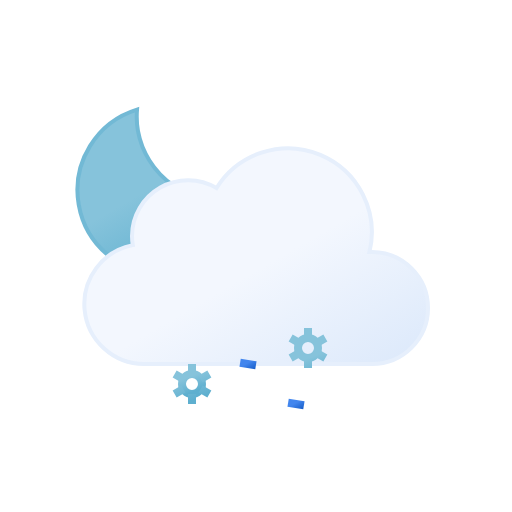
t = 0.00 s
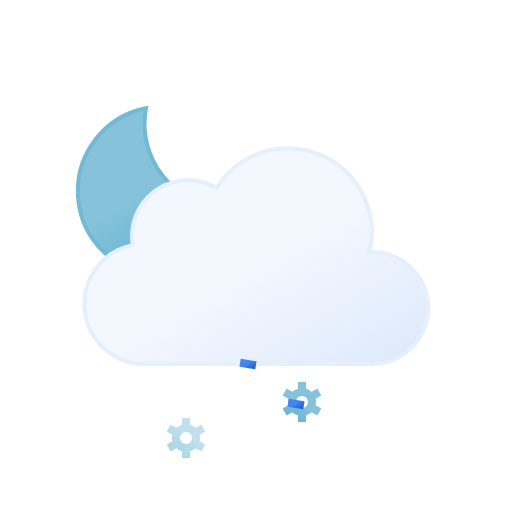
t = 1.50 s
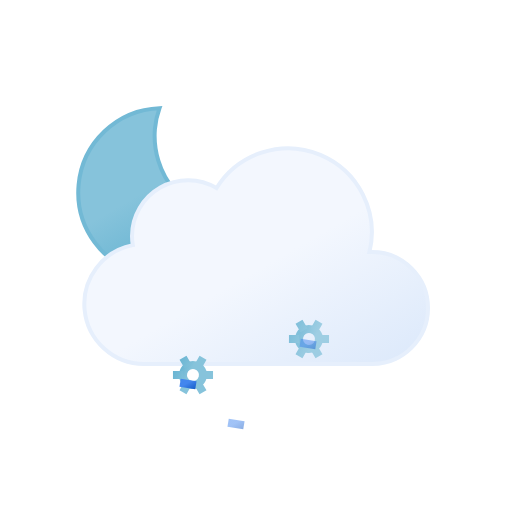
t = 3.75 s
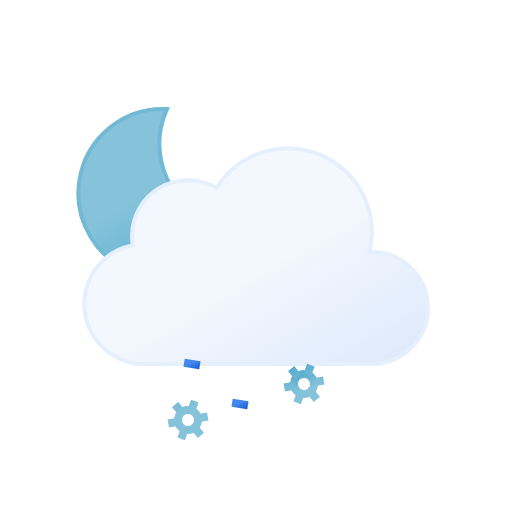
t = 5.00 s
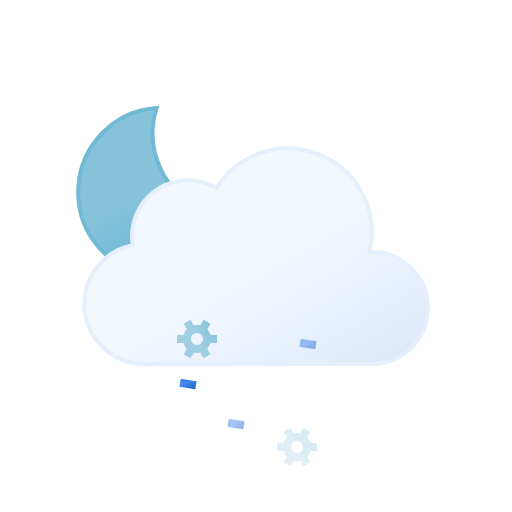
t = 6.75 s
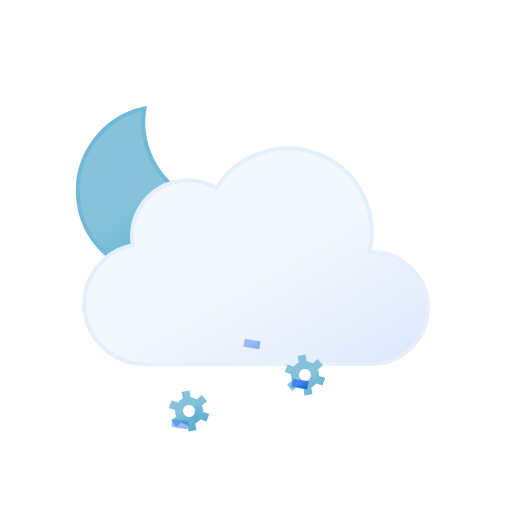
t = 8.75 s

The animated SVG that drew these frames (rendered in a browser with its animation timeline set to each time). Animation: 14 SMIL elements (animate=5,animateTransform=9); one cycle of 10.00 s, repeats indefinitely.

<svg xmlns="http://www.w3.org/2000/svg" xmlns:xlink="http://www.w3.org/1999/xlink" viewBox="0 0 64 64"><defs><linearGradient id="a" x1="13.58" x2="24.15" y1="15.57" y2="33.87" gradientUnits="userSpaceOnUse"><stop offset="0" stop-color="#86c3db"/><stop offset=".45" stop-color="#86c3db"/><stop offset="1" stop-color="#5eafcf"/><animateTransform attributeName="gradientTransform" dur="10s" repeatCount="indefinite" type="rotate" values="10 19.22 24.293; -10 19.22 24.293; 10 19.22 24.293"/></linearGradient><linearGradient id="c" x1="22.56" x2="39.2" y1="21.96" y2="50.8" gradientUnits="userSpaceOnUse"><stop offset="0" stop-color="#f3f7fe"/><stop offset=".45" stop-color="#f3f7fe"/><stop offset="1" stop-color="#deeafb"/></linearGradient><linearGradient id="d" x1="23.12" x2="24.88" y1="43.48" y2="46.52" xlink:href="#a"/><linearGradient id="e" x1="22.67" x2="25.33" y1="42.69" y2="47.31" xlink:href="#a"/><linearGradient id="f" x1="37.12" x2="38.88" y1="43.48" y2="46.52" xlink:href="#a"/><linearGradient id="g" x1="36.67" x2="39.33" y1="42.69" y2="47.31" xlink:href="#a"/><linearGradient id="b" x1="23.31" x2="24.69" y1="44.3" y2="46.7" gradientUnits="userSpaceOnUse"><stop offset="0" stop-color="#4286ee"/><stop offset=".45" stop-color="#4286ee"/><stop offset="1" stop-color="#0950bc"/></linearGradient><linearGradient id="h" x1="30.31" x2="31.69" y1="44.3" y2="46.7" xlink:href="#b"/><linearGradient id="i" x1="37.31" x2="38.69" y1="44.3" y2="46.7" xlink:href="#b"/></defs><path fill="url(#a)" stroke="#72b9d5" strokeLinecap="round" strokeLinejoin="round" stroke-width=".5" d="M29.33 26.68a10.61 10.61 0 01-10.68-10.54A10.5 10.5 0 0119 13.5a10.54 10.54 0 1011.5 13.11 11.48 11.48 0 01-1.17.07z"><animateTransform attributeName="transform" dur="10s" repeatCount="indefinite" type="rotate" values="-10 19.22 24.293; 10 19.22 24.293; -10 19.22 24.293"/></path><path fill="url(#c)" stroke="#e6effc" stroke-miterlimit="10" stroke-width=".5" d="M46.5 31.5h-.32a10.49 10.49 0 00-19.11-8 7 7 0 00-10.57 6 7.21 7.21 0 00.1 1.14A7.5 7.5 0 0018 45.5a4.19 4.19 0 00.5 0v0h28a7 7 0 000-14z"/><g><circle cx="24" cy="45" r="1.25" fill="none" stroke="url(#d)" stroke-miterlimit="10"/><path fill="none" stroke="url(#e)" strokeLinecap="round" stroke-miterlimit="10" d="M26.17 46.25l-1.09-.63m-2.16-1.24l-1.09-.63M24 42.5v1.25m0 3.75v-1.25m-1.08-.63l-1.09.63m4.34-2.5l-1.09.63"/><animateTransform additive="sum" attributeName="transform" begin="-2s" dur="4s" repeatCount="indefinite" type="translate" values="1 -6; -1 12"/><animateTransform additive="sum" attributeName="transform" dur="9s" repeatCount="indefinite" type="rotate" values="0 24 45; 360 24 45"/><animate attributeName="opacity" begin="-2s" dur="4s" repeatCount="indefinite" values="0;1;1;1;0"/></g><g><circle cx="38" cy="45" r="1.25" fill="none" stroke="url(#f)" stroke-miterlimit="10"/><path fill="none" stroke="url(#g)" strokeLinecap="round" stroke-miterlimit="10" d="M40.17 46.25l-1.09-.63m-2.16-1.24l-1.09-.63M38 42.5v1.25m0 3.75v-1.25m-1.08-.63l-1.09.63m4.34-2.5l-1.09.63"/><animateTransform additive="sum" attributeName="transform" begin="-1s" dur="4s" repeatCount="indefinite" type="translate" values="1 -6; -1 12"/><animateTransform additive="sum" attributeName="transform" dur="9s" repeatCount="indefinite" type="rotate" values="0 38 45; 360 38 45"/><animate attributeName="opacity" begin="-1s" dur="4s" repeatCount="indefinite" values="0;1;1;1;0"/></g><path fill="none" stroke="url(#b)" strokeLinecap="round" stroke-miterlimit="10" stroke-width="2" d="M24.08 45.01l-.16.98"><animateTransform attributeName="transform" dur="1.5s" repeatCount="indefinite" type="translate" values="1 -5; -2 10"/><animate attributeName="opacity" dur="1.5s" repeatCount="indefinite" values="0;1;1;0"/></path><path fill="none" stroke="url(#h)" strokeLinecap="round" stroke-miterlimit="10" stroke-width="2" d="M31.08 45.01l-.16.98"><animateTransform attributeName="transform" begin="-0.5s" dur="1.5s" repeatCount="indefinite" type="translate" values="1 -5; -2 10"/><animate attributeName="opacity" begin="-0.5s" dur="1.5s" repeatCount="indefinite" values="0;1;1;0"/></path><path fill="none" stroke="url(#i)" strokeLinecap="round" stroke-miterlimit="10" stroke-width="2" d="M38.08 45.01l-.16.98"><animateTransform attributeName="transform" begin="-1s" dur="1.5s" repeatCount="indefinite" type="translate" values="1 -5; -2 10"/><animate attributeName="opacity" begin="-1s" dur="1.5s" repeatCount="indefinite" values="0;1;1;0"/></path></svg>